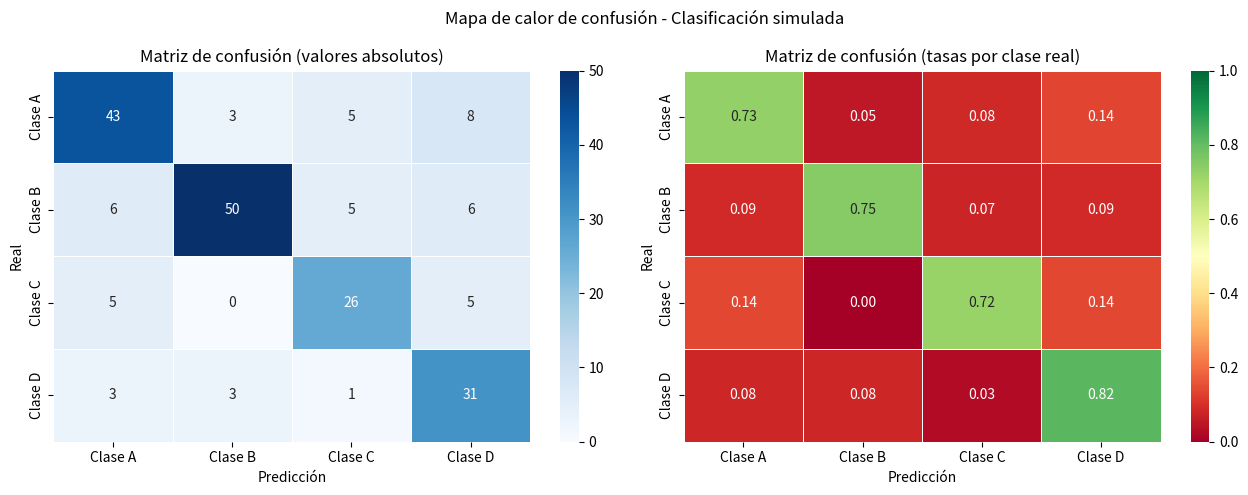

Write the Python code that produced this figure.
# Mapa de calor de confusión para clasificación:
# Simula un DataFrame con resultados de clasificación, conviértelo a
# array.
# Crea un mapa de calor con las tasas de falsos positivos y negativos.
# Ajusta la escala de colores y anota la matriz


import seaborn as sns
import matplotlib.pyplot as plt
import numpy as np
import pandas as pd

# Simular resultados de un clasificador de 4 clases
np.random.seed(7)
clases    = ["Clase A", "Clase B", "Clase C", "Clase D"]
y_real    = np.random.choice(clases, size=200, p=[0.3, 0.3, 0.2, 0.2])
y_pred    = y_real.copy()
errores   = np.random.choice(200, size=50, replace=False)
for i in errores:
    y_pred[i] = np.random.choice([c for c in clases if c != y_real[i]])

# Construir la matriz de confusión manualmente con NumPy
n = len(clases)
matriz = np.zeros((n, n), dtype=int)
for real, pred in zip(y_real, y_pred):
    i = clases.index(real)
    j = clases.index(pred)
    matriz[i][j] += 1

# Convertir a array y normalizar por fila
matriz_array = np.array(matriz)
matriz_norm  = matriz_array.astype(float) / matriz_array.sum(axis=1, keepdims=True)

fig, axes = plt.subplots(1, 2, figsize=(13, 5))

# Valores absolutos
sns.heatmap(matriz_array, annot=True, fmt="d", cmap="Blues",
            xticklabels=clases, yticklabels=clases, linewidths=0.5, ax=axes[0])
axes[0].set_title("Matriz de confusión (valores absolutos)")
axes[0].set_xlabel("Predicción")
axes[0].set_ylabel("Real")

# Tasas normalizadas
sns.heatmap(matriz_norm, annot=True, fmt=".2f", cmap="RdYlGn",
            vmin=0, vmax=1, xticklabels=clases, yticklabels=clases,
            linewidths=0.5, ax=axes[1])
axes[1].set_title("Matriz de confusión (tasas por clase real)")
axes[1].set_xlabel("Predicción")
axes[1].set_ylabel("Real")

plt.suptitle("Mapa de calor de confusión - Clasificación simulada")
plt.tight_layout()
plt.show()

